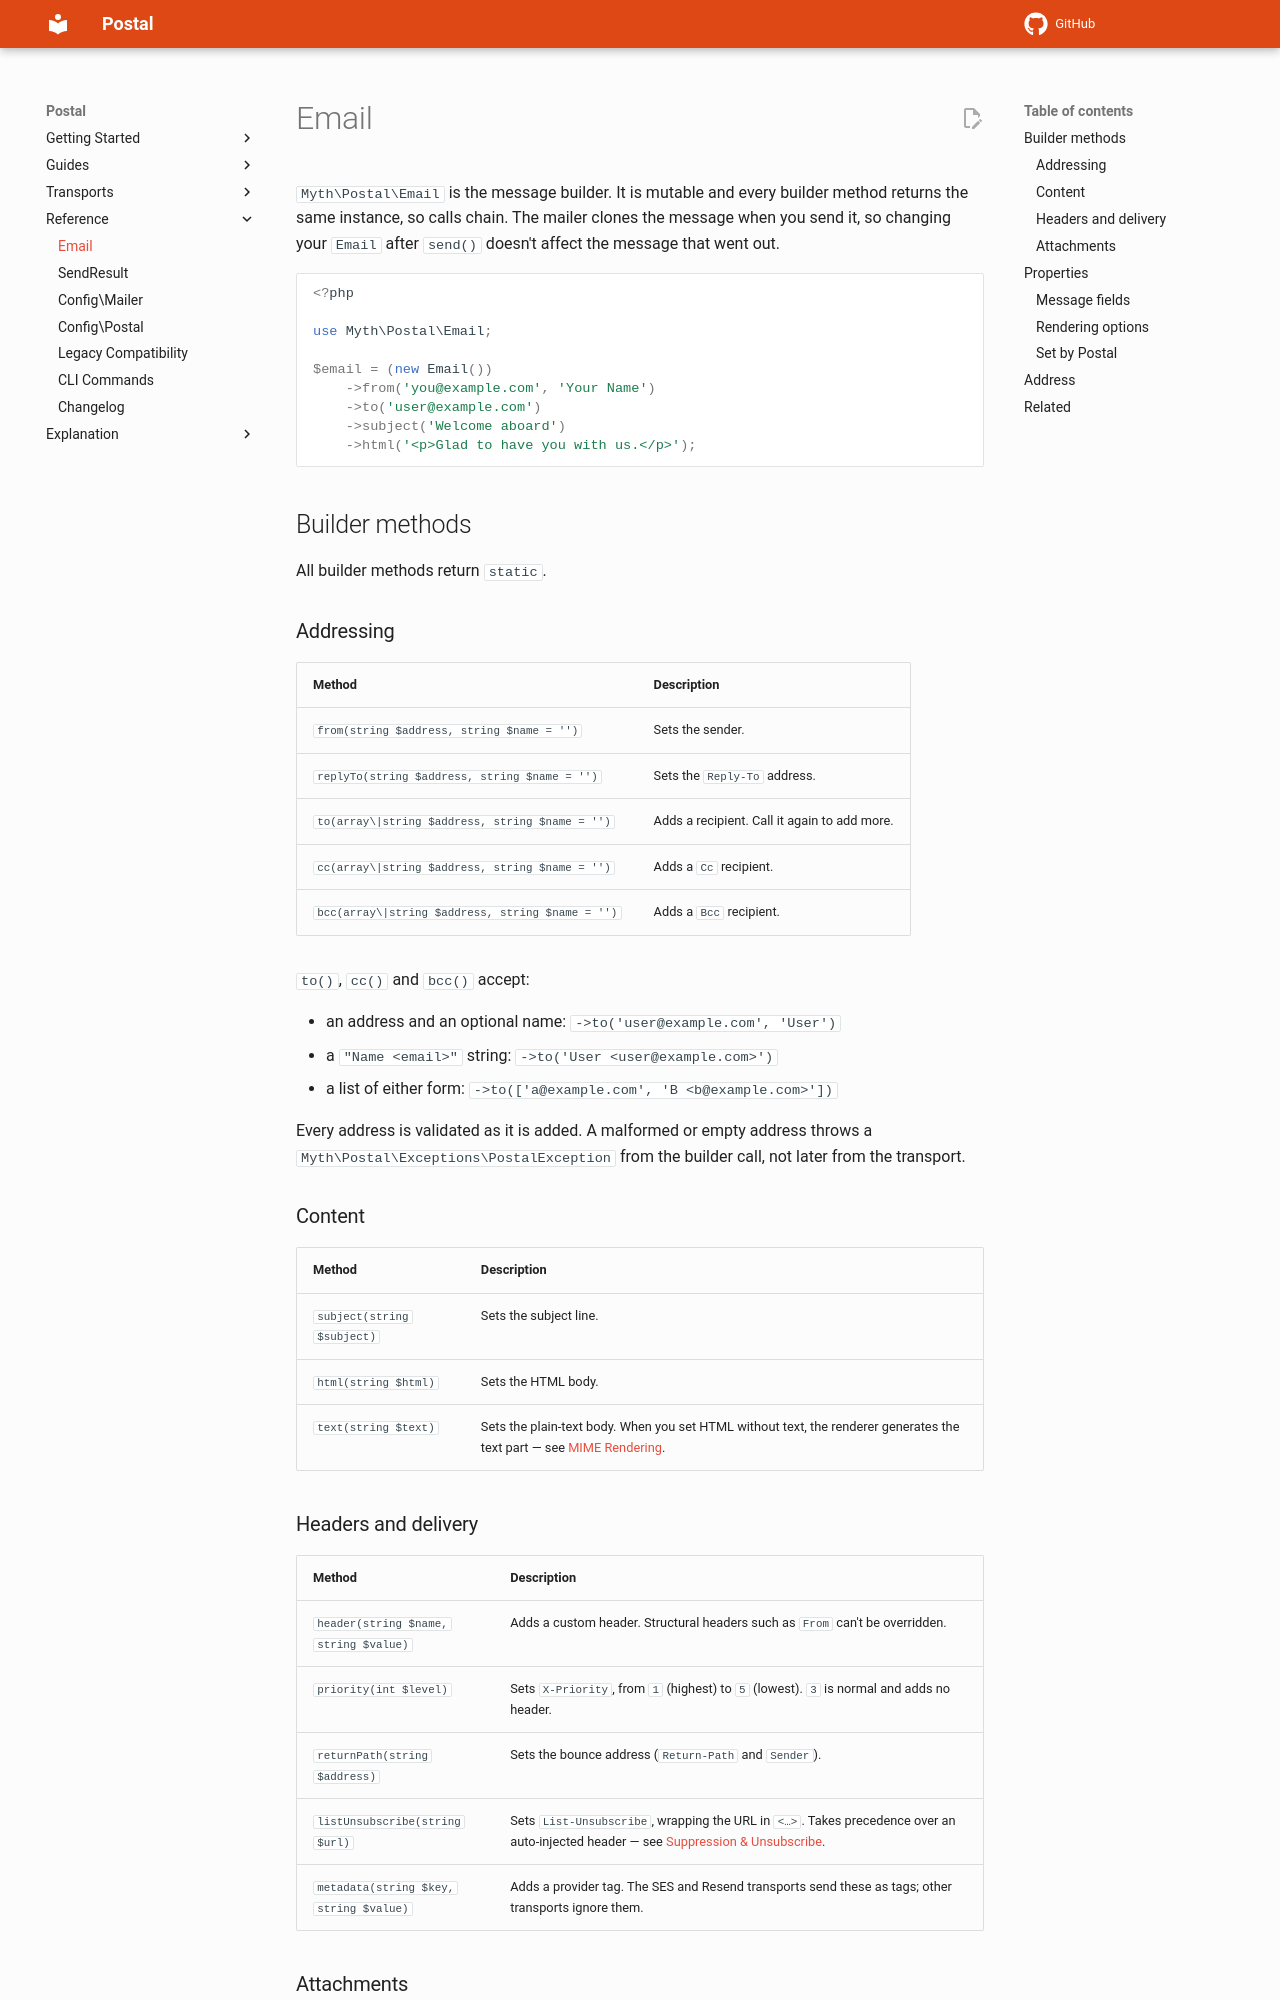

repository: lonnieezell/postal · page: reference/email/index.html · generator: mkdocs

# Email

`Myth\Postal\Email` is the message builder. It is mutable and every builder method returns the same instance, so calls chain. The mailer clones the message when you send it, so changing your `Email` after `send()` doesn't affect the message that went out.

```php
<?php

use Myth\Postal\Email;

$email = (new Email())
    ->from('you@example.com', 'Your Name')
    ->to('user@example.com')
    ->subject('Welcome aboard')
    ->html('<p>Glad to have you with us.</p>');
```

## Builder methods

All builder methods return `static`.

### Addressing

| Method | Description |
|--------|-------------|
| `from(string $address, string $name = '')` | Sets the sender. |
| `replyTo(string $address, string $name = '')` | Sets the `Reply-To` address. |
| `to(array\|string $address, string $name = '')` | Adds a recipient. Call it again to add more. |
| `cc(array\|string $address, string $name = '')` | Adds a `Cc` recipient. |
| `bcc(array\|string $address, string $name = '')` | Adds a `Bcc` recipient. |

`to()`, `cc()` and `bcc()` accept:

- an address and an optional name: `->to('user@example.com', 'User')`
- a `"Name <email>"` string: `->to('User <user@example.com>')`
- a list of either form: `->to(['a@example.com', 'B <b@example.com>'])`

Every address is validated as it is added. A malformed or empty address throws a `Myth\Postal\Exceptions\PostalException` from the builder call, not later from the transport.

### Content

| Method | Description |
|--------|-------------|
| `subject(string $subject)` | Sets the subject line. |
| `html(string $html)` | Sets the HTML body. |
| `text(string $text)` | Sets the plain-text body. When you set HTML without text, the renderer generates the text part — see [MIME Rendering](../mime-rendering.md#text-html-and-the-automatic-fallback). |
